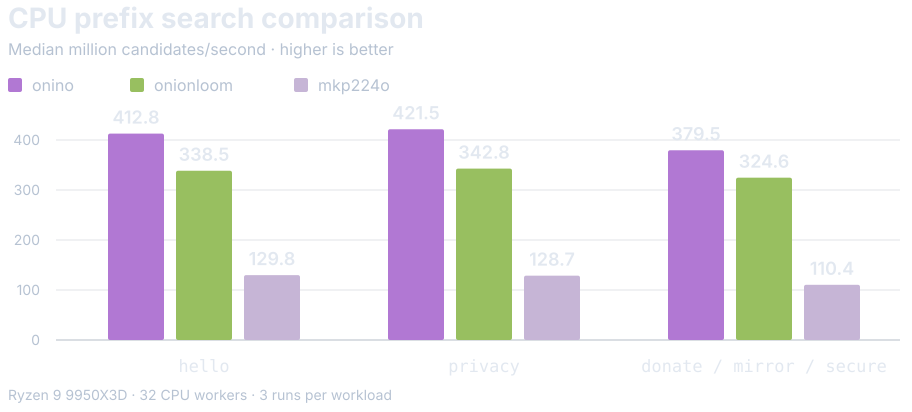

The file beside this chart, header and first rows:
round, workload, tool, start_seconds, end_seconds, start_candidates, end_candidates, candidates_per_second
1, hello, mkp224o, 6.206, 26.15, 806582272, 3395520512, 129806066
1, hello, onino, 8.036, 32.02, 3365928960, 13354205184, 416507981
1, hello, onionloom, 6.102, 26.43, 1368942901, 8250550891, 338542271
1, multi, mkp224o, 6.198, 26.22, 683442176, 2864949248, 108942019
1, multi, onino, 8.013, 28.02, 3038380032, 10634919936, 379766764
1, multi, onionloom, 6.026, 26.3, 1330000916, 7912433675, 324589188
1, privacy, mkp224o, 6.226, 26.16, 809062400, 3402403840, 130090504
1, privacy, onino, 8.044, 28.03, 3321888768, 11662131200, 417234361
1, privacy, onionloom, 6.079, 26.47, 1385927880, 8361562782, 342005639
2, hello, mkp224o, 6.17, 26.17, 800079872, 3390101504, 129488230
2, hello, onino, 8.029, 28.04, 3365404672, 11624972288, 412795512
2, hello, onionloom, 6.057, 26.38, 1376719007, 8300657201, 340710064
2, multi, mkp224o, 6.153, 26.23, 684087296, 2912512000, 111015678
2, multi, onino, 8.049, 28.02, 3030384640, 10607853568, 379513173
2, multi, onionloom, 8.001, 28.45, 1984259040, 8601036950, 323614446
2, privacy, mkp224o, 6.209, 26.19, 793237504, 3357646848, 128319594
2, privacy, onino, 8.062, 28.02, 3278766080, 11691491328, 421496452
2, privacy, onionloom, 6.106, 26.45, 1401633861, 8377662027, 342882081
3, hello, mkp224o, 6.219, 26.2, 806873088, 3401445376, 129834416
3, hello, onino, 8.021, 28.06, 3347644416, 11579097088, 410721188
3, hello, onionloom, 6.061, 26.42, 1369758204, 8187452994, 334915556
3, multi, mkp224o, 6.193, 26.18, 668452864, 2875250688, 110439524
3, multi, onino, 12.05, 32.01, 4565106688, 12107907072, 377766791
3, multi, onionloom, 6.077, 26.39, 1348027716, 7999052449, 327366391
3, privacy, mkp224o, 6.156, 26.23, 798543872, 3381002240, 128664666
3, privacy, onino, 8.016, 28.02, 3310551040, 11767316480, 422761477
3, privacy, onionloom, 6.107, 26.41, 1411121355, 8371050276, 342797139
